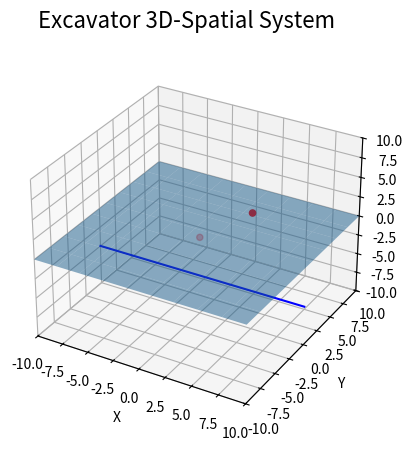

The script that saved this image:
import matplotlib.pyplot as plt
from mpl_toolkits.mplot3d import Axes3D
import numpy as np

# Create a 3D plot
fig = plt.figure()
fig.suptitle('Excavator 3D-Spatial System', fontsize=16)
ax = fig.add_subplot(111, projection='3d')
ax.set_xlabel('X')
ax.set_ylabel('Y')
ax.set_zlabel('Z')

# Define the coordinates of the points
x_points = [0, 5]
y_points = [0, 0]
z_points = [0, 5]

# Plot the points
ax.scatter(x_points, y_points, z_points, color='red')

# Define the coordinates of the line
x = np.linspace(-10, 10, 100)
y = np.zeros_like(x)
z = np.ones_like(x) * -5

# Define the coordinates of the plane
X, Y = np.meshgrid(np.linspace(-10, 10, 10), np.linspace(-10, 10, 10))
Z = np.zeros_like(X)

# Plot the plane
ax.plot_surface(X, Y, Z, alpha=0.5)

# Plot the line
ax.plot(x, y, z, color='blue')

# Set the axis limits
ax.set_xlim(-10, 10)
ax.set_ylim(-10, 10)
ax.set_zlim(-10, 10)

# Show the plot
plt.show()